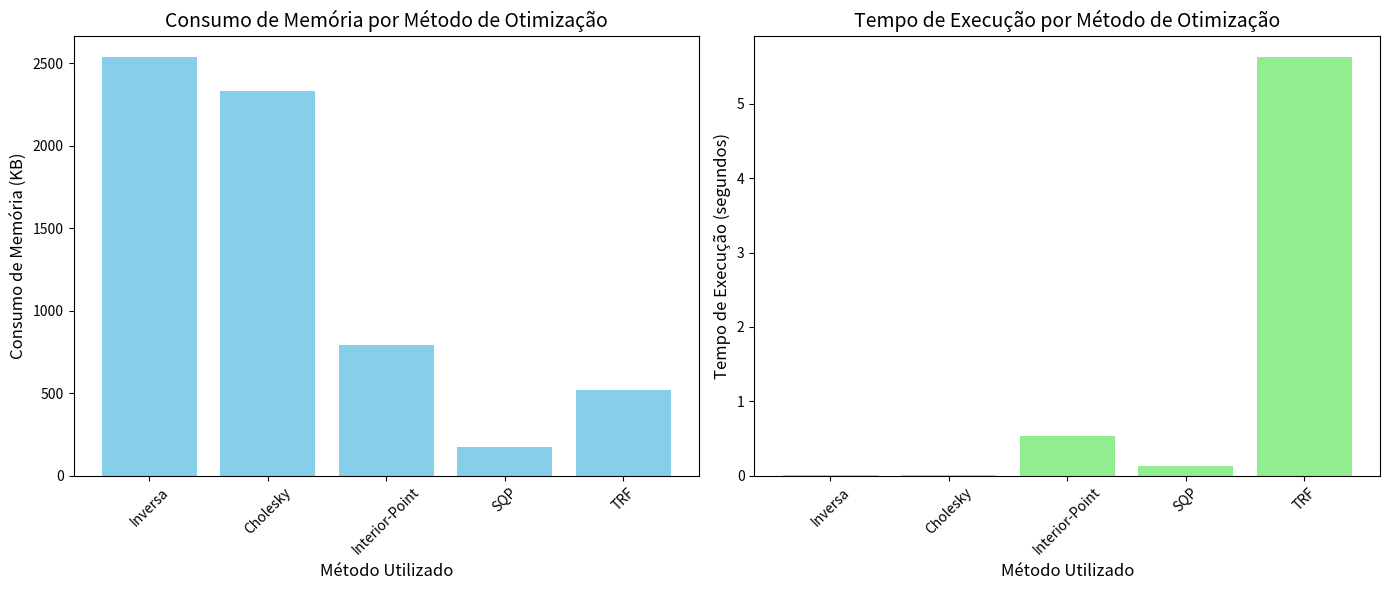

The matplotlib source for this figure:
import matplotlib.pyplot as plt

# Métodos utilizados
metodos = ['Inversa', 'Cholesky', 'Interior-Point', 'SQP', 'TRF']

# Consumo de memória (em KB) correspondente a cada método
consumo_memoria = [2540, 2332, 792, 172, 516]

# Tempo de execução (em segundos) correspondente a cada método
tempo_execucao = [0.011315, 0.007204, 0.528255, 0.129455, 5.638276]

# Criando os gráficos lado a lado
fig, (ax1, ax2) = plt.subplots(1, 2, figsize=(14, 6))

# Gráfico 1: Consumo de memória
ax1.bar(metodos, consumo_memoria, color='skyblue')
ax1.set_title('Consumo de Memória por Método de Otimização', fontsize=14)
ax1.set_xlabel('Método Utilizado', fontsize=12)
ax1.set_ylabel('Consumo de Memória (KB)', fontsize=12)
ax1.set_xticklabels(metodos, rotation=45)

# Gráfico 2: Tempo de execução
ax2.bar(metodos, tempo_execucao, color='lightgreen')
ax2.set_title('Tempo de Execução por Método de Otimização', fontsize=14)
ax2.set_xlabel('Método Utilizado', fontsize=12)
ax2.set_ylabel('Tempo de Execução (segundos)', fontsize=12)
ax2.set_xticklabels(metodos, rotation=45)

# Ajustando o layout
plt.tight_layout()

# Exibindo os gráficos
plt.show()
